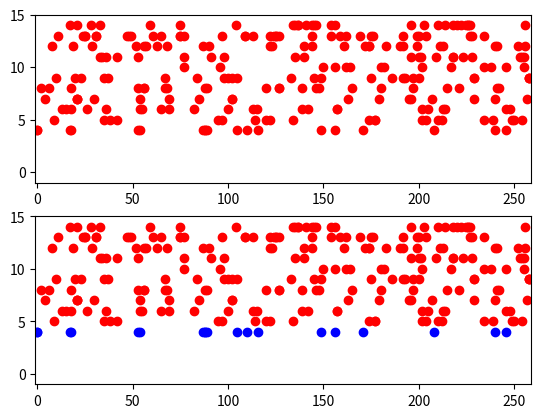

This chart was generated by the following Python code:
from __future__ import print_function
import numpy as np
import random
import math
import matplotlib.pyplot as plt
import copy

class Tests:
    def __init__(self):
        g = 7

    def main(self):

        high = 15
        size = 259

        yy = np.random.randint(4, 15, size)
        xx = np.random.randint(0, size, size)

        ord_list = self.ord_list(0, size)
        checked_list = [False] * size
        dominated_list = [0] * size

        print('xx', xx, '\nyy', yy, '\nol', ord_list, '\ncl', checked_list, '\ndl', dominated_list)
        print()

        for i in range(0, size):
            for j in range(0, size):
                if j == i:
                    continue
                if yy[i] < yy[j] and xx[i] < xx[j]:
                    dominated_list[j] = 1
                elif yy[j] < yy[i] and xx[j] < xx[i]:
                    dominated_list[i] = 1
                    break
        print('dl', dominated_list)

        pareto_front_x = []
        pareto_front_y = []
        xx_copy = []
        yy_copy = []

        for i in range(0, size):
            if dominated_list[i] == 0:
                pareto_front_x.append(xx[i])
                pareto_front_y.append(yy[i])
            else:
                xx_copy.append(xx[i])
                yy_copy.append(yy[i])


        plt.figure(1)
        plt.subplot(211)
        plt.plot(xx, yy, 'ro')
        plt.xlim(-1, size)
        plt.ylim(-1, high)
        plt.subplot(212)
        plt.plot(pareto_front_x, pareto_front_y, 'bo')
        plt.plot(xx_copy, yy_copy, 'ro')
        plt.xlim(-1, size)
        plt.ylim(-1, high)
        plt.show()

    def tups(self, y):
        tuples = []
        for i in range(0, len(y)):
            tuples.append((i, y[i]))
        print(tuples)
        return tuples

    # high not inclusive
    def ord_list(self, low, high):
        list = []
        for i in range(low, high):
            print(i, end='  ')
            list.append(i)
        print()
        return list


u = Tests()
u.main()
